Photos from the image-classification dataset "Conilon" in the GitHub repository nestorflaviano/Conilon. Its 3 classes are: acaro vermelho, bicho mineiro, folha sadia.

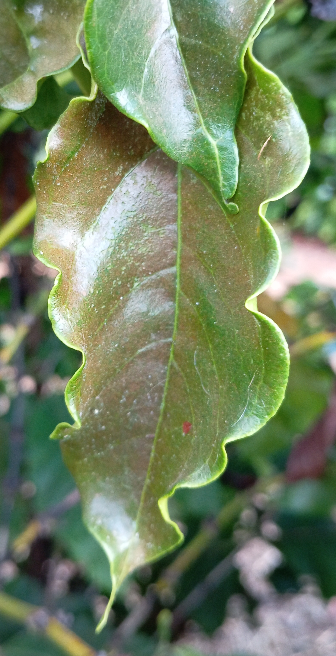
Label: acaro vermelho

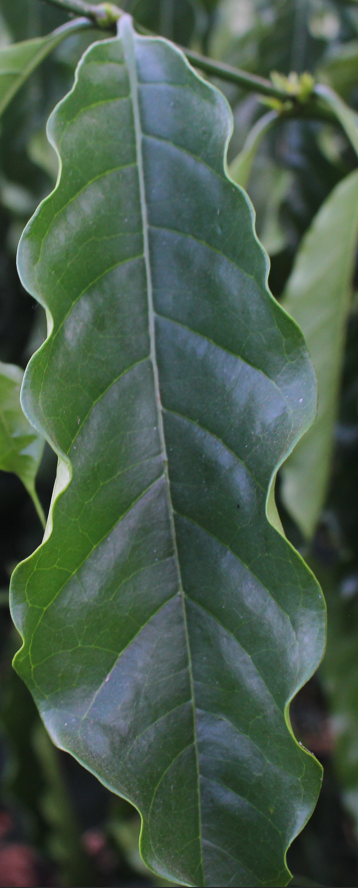
Label: folha sadia

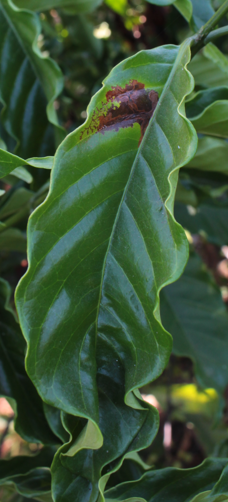
Label: bicho mineiro

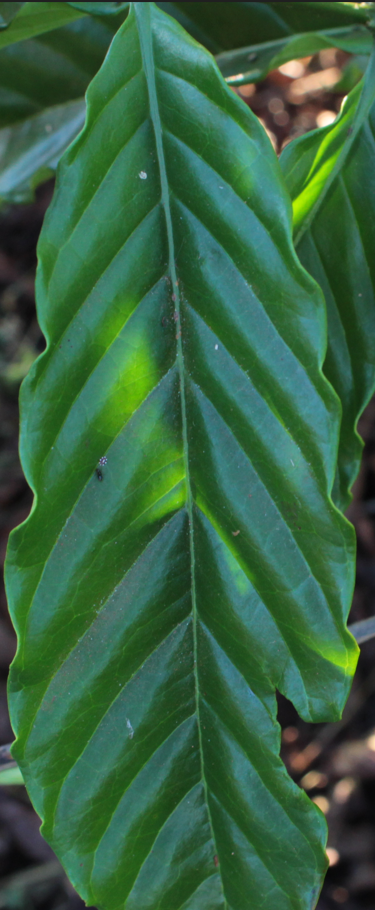
Label: folha sadia

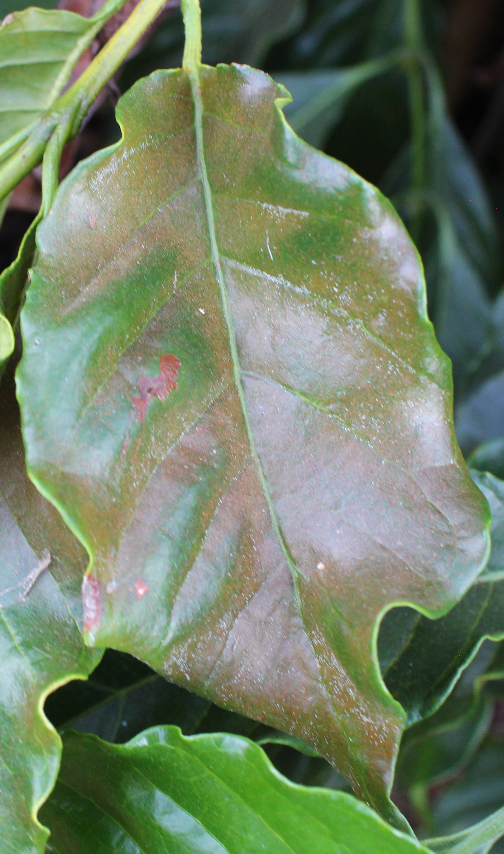
Label: acaro vermelho

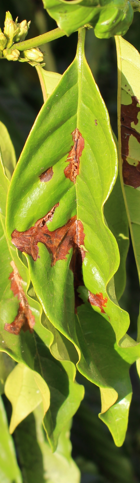
Label: bicho mineiro
